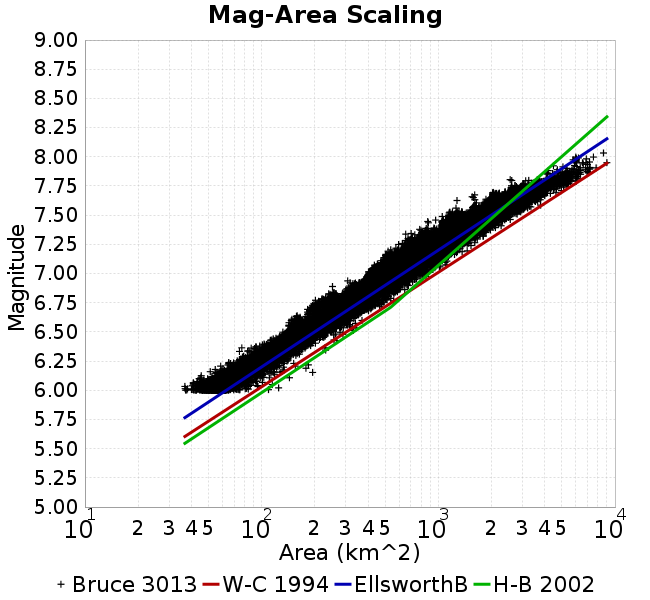

The data file committed next to this chart (first rows):
Magnitude, Mean, Standard Deviation, 0.0 fractile, 0.025 fractile, 0.16 fractile, 0.5 fractile, 0.84 fractile, 0.975 fractile, 1.0 fractile
6.05, 60.68, 7.924, 36.8, 46.19, 53.28, 60.33, 68.09, 76.96, 124.8
6.15, 77.25, 9.267, 45.22, 61.98, 69.57, 76.03, 85.35, 96.93, 194.5
6.25, 96.31, 12.96, 58.66, 75.4, 82.72, 95.49, 109.2, 123.5, 183.9
6.35, 126.9, 16.32, 74.92, 98.7, 110.8, 126.1, 142.2, 162.4, 230.5
6.45, 162.2, 20.35, 112.1, 128.7, 142.6, 161, 180.4, 209.1, 288.6
6.55, 204.1, 27.13, 139.4, 155.2, 179.7, 201.7, 228.5, 265.2, 370.2
6.65, 257.3, 34.81, 148.5, 197.7, 224.1, 254.1, 290.1, 336, 415.1
6.75, 318.7, 45.3, 191.4, 219.5, 279.6, 316.7, 359.5, 417.6, 558.8
6.85, 403.4, 55.1, 239.9, 306.9, 351.3, 399.4, 454.9, 529, 677.5
6.95, 497.9, 77.02, 307.1, 386.8, 424, 481.1, 578, 676.8, 852.2
7.05, 631.1, 97.89, 402.8, 447.8, 532.2, 633.1, 722, 847, 1107
7.15, 796.1, 134.3, 474.1, 520.5, 663.1, 787.6, 934.7, 1077, 1457
7.25, 964.4, 172.4, 538.5, 695.4, 781, 949.9, 1157, 1298, 1664
7.35, 1237, 175.8, 654, 895, 1104, 1230, 1372, 1692, 2105
7.45, 1608, 299.2, 871.8, 1063, 1276, 1597, 1933, 2224, 2556
7.55, 2200, 319.9, 1152, 1561, 1908, 2242, 2428, 2966, 3798
7.65, 2821, 460.8, 1276, 2030, 2320, 2903, 3230, 3652, 4636
7.75, 3764, 719.6, 2549, 2595, 3073, 3642, 4583, 5365, 6043
7.85, 5316, 666.9, 2553, 4083, 4737, 5360, 5880, 7040, 7198
7.95, 6355, 846, 4486, 4486, 5914, 6043, 7157, 9004, 9004
8.05, 8615, 0.0, 8615, 8615, 8615, 8615, 8615, 8615, 8615
8.15, NaN, NaN, NaN, NaN, NaN, NaN, NaN, NaN, NaN
8.25, NaN, NaN, NaN, NaN, NaN, NaN, NaN, NaN, NaN
8.35, NaN, NaN, NaN, NaN, NaN, NaN, NaN, NaN, NaN
8.45, NaN, NaN, NaN, NaN, NaN, NaN, NaN, NaN, NaN
8.55, NaN, NaN, NaN, NaN, NaN, NaN, NaN, NaN, NaN
8.65, NaN, NaN, NaN, NaN, NaN, NaN, NaN, NaN, NaN
8.75, NaN, NaN, NaN, NaN, NaN, NaN, NaN, NaN, NaN
8.85, NaN, NaN, NaN, NaN, NaN, NaN, NaN, NaN, NaN
8.95, NaN, NaN, NaN, NaN, NaN, NaN, NaN, NaN, NaN
